Run: headless pygame with SDL's dummy video driver; simulated clock (each Clock.tick advances the game by its frame time, no real sleeping); random seed 0; keys injected as events and as key.get_pressed() state; mouse plan: one left click at the window centre at the start of phase 2, then a move to the lower-right quarter at the start of phase 3.
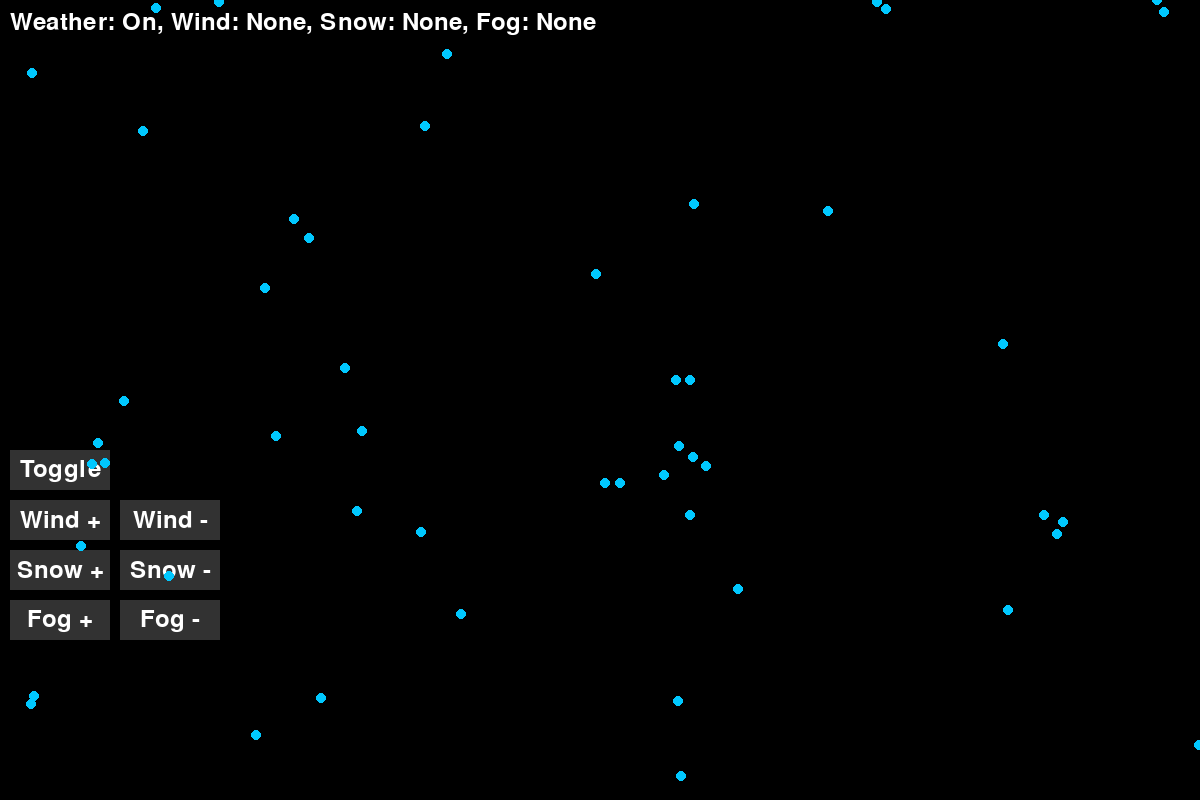
Frame 1 of 4 · flips 1–60 · no input
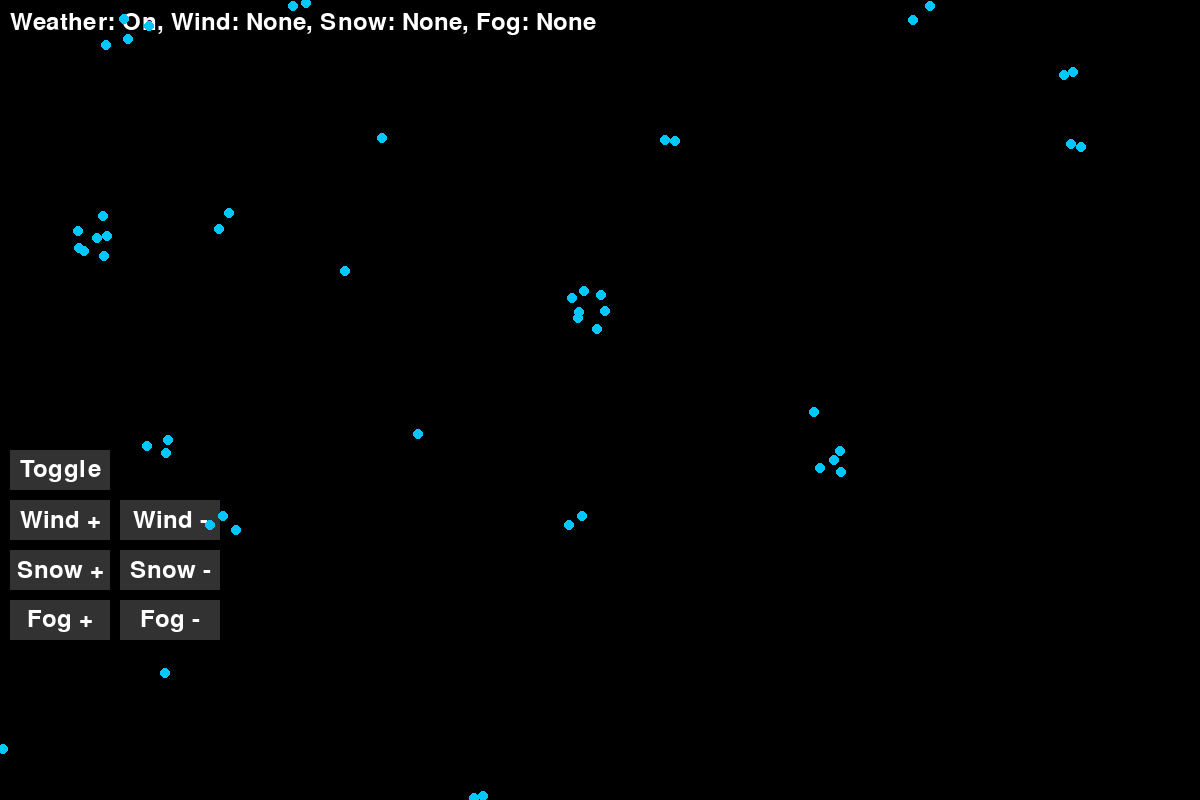
Frame 2 of 4 · flips 61–180 · clicked the window centre · tapped SPACE, RETURN · held RIGHT (→), D
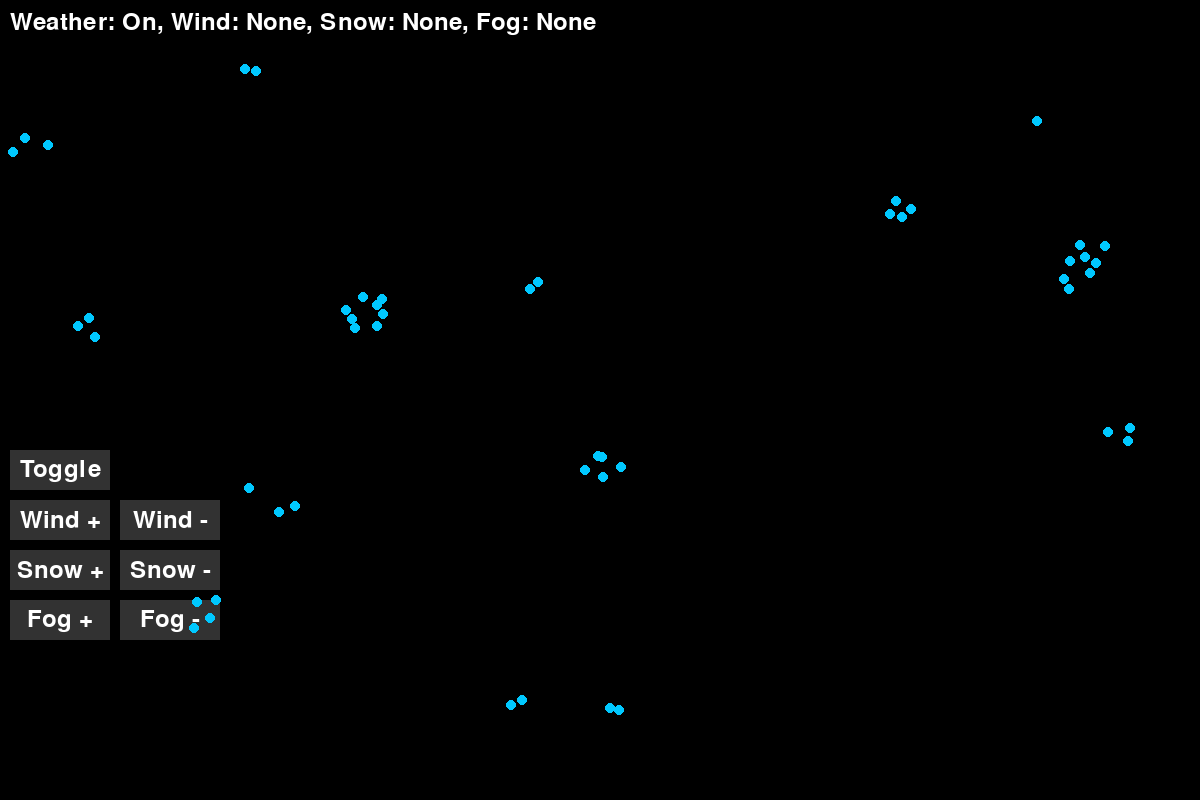
Frame 3 of 4 · flips 181–300 · moved the mouse to the lower-right quarter · held DOWN (↓), S
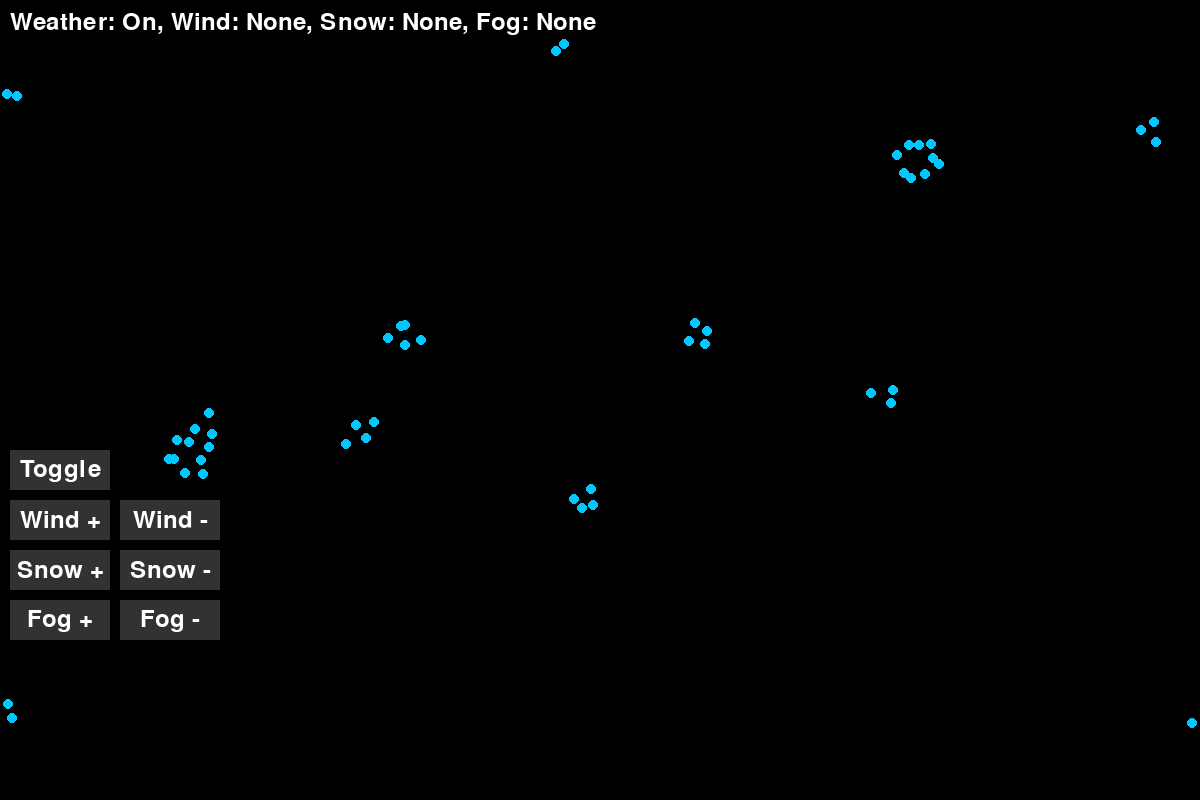
Frame 4 of 4 · flips 301–420 · held LEFT (←), A, UP (↑), W

The pygame program that drew these frames:

import pygame
import random
import csv
import time

# Initialize Pygame
pygame.init()

# Screen dimensions
WIDTH, HEIGHT = 1200, 800
screen = pygame.display.set_mode((WIDTH, HEIGHT))
pygame.display.set_caption("Weather-Influenced Flocking Simulation")

# Colors
BLACK = (0, 0, 0)
WHITE = (255, 255, 255)
BOID_COLOR = (0, 200, 255)
SNOW_COLOR = (200, 200, 255)  # Light blue for snowflakes
FOG_COLOR = (255, 255, 255, 150)  # Semi-transparent white for fog

# Boid parameters
NUM_BOIDS = 50
BOID_RADIUS = 5
BASE_SPEED = 2  # Base speed without weather influence
VIEW_RADIUS = 50
SEPARATION_DISTANCE = 20
CROWD_THRESHOLD = 5  # Maximum number of boids in the local area before moving away
CROWD_RADIUS = 30    # Radius to check for crowding

# Weather levels
LEVELS = [0.0, 0.3, 0.6, 1.0]
LEVEL_NAMES = ["None", "Light", "Medium", "Strong"]

# Initial weather states
wind_level = 0  # Index in LEVELS
snow_level = 0  # Index in LEVELS
fog_level = 0   # Index in LEVELS
weather_enabled = True  # Toggle for weather effects

# Font for displaying weather status
font = pygame.font.Font(None, 36)

# Button parameters
BUTTON_WIDTH = 100
BUTTON_HEIGHT = 40
BUTTON_MARGIN = 10
button_color = (50, 50, 50)
button_hover_color = (100, 100, 100)
button_text_color = WHITE

# Define button positions
buttons = {
    "Toggle": pygame.Rect(10, HEIGHT - 7 * (BUTTON_HEIGHT + BUTTON_MARGIN), BUTTON_WIDTH, BUTTON_HEIGHT),
    "Wind +": pygame.Rect(10, HEIGHT - 6 * (BUTTON_HEIGHT + BUTTON_MARGIN), BUTTON_WIDTH, BUTTON_HEIGHT),
    "Wind -": pygame.Rect(120, HEIGHT - 6 * (BUTTON_HEIGHT + BUTTON_MARGIN), BUTTON_WIDTH, BUTTON_HEIGHT),
    "Snow +": pygame.Rect(10, HEIGHT - 5 * (BUTTON_HEIGHT + BUTTON_MARGIN), BUTTON_WIDTH, BUTTON_HEIGHT),
    "Snow -": pygame.Rect(120, HEIGHT - 5 * (BUTTON_HEIGHT + BUTTON_MARGIN), BUTTON_WIDTH, BUTTON_HEIGHT),
    "Fog +": pygame.Rect(10, HEIGHT - 4 * (BUTTON_HEIGHT + BUTTON_MARGIN), BUTTON_WIDTH, BUTTON_HEIGHT),
    "Fog -": pygame.Rect(120, HEIGHT - 4 * (BUTTON_HEIGHT + BUTTON_MARGIN), BUTTON_WIDTH, BUTTON_HEIGHT),
}


# Boid class
class Boid:
    def __init__(self, x, y):
        self.position = pygame.Vector2(x, y)
        self.velocity = pygame.Vector2(random.uniform(-1, 1), random.uniform(-1, 1)).normalize() * BASE_SPEED

    def update(self, boids, wind_vector, snow_intensity, fog_density):
        # Compute alignment, cohesion, separation, and crowd avoidance
        alignment = self.align(boids, fog_density)
        cohesion = self.cohere(boids, fog_density)
        separation = self.separate(boids)
        crowd_avoidance = self.avoid_crowding(boids)

        # Weather influence
        wind_effect = wind_vector * 0.1 if weather_enabled else pygame.Vector2(0, 0)

        # Adjust velocity with weather effects and boid behaviors
        self.velocity += alignment + cohesion + separation + crowd_avoidance + wind_effect
        slow_factor = 1 - (0.5 * snow_intensity) if weather_enabled else 1.0  # Reduce speed by up to 50% for heavy snow
        self.velocity = self.velocity.normalize() * max(0.1, BASE_SPEED * slow_factor)

        # Update position
        self.position += self.velocity

        # Wrap around screen edges
        if self.position.x < 0:
            self.position.x = WIDTH
        elif self.position.x > WIDTH:
            self.position.x = 0
        if self.position.y < 0:
            self.position.y = HEIGHT
        elif self.position.y > HEIGHT:
            self.position.y = 0

    def align(self, boids, fog_density):
        avg_velocity = pygame.Vector2(0, 0)
        count = 0
        for boid in boids:
            if self.is_in_view(boid, fog_density):
                avg_velocity += boid.velocity
                count += 1
        if count > 0:
            avg_velocity /= count
            return (avg_velocity - self.velocity) * 0.05
        return pygame.Vector2(0, 0)

    def cohere(self, boids, fog_density):
        center_of_mass = pygame.Vector2(0, 0)
        count = 0
        for boid in boids:
            if self.is_in_view(boid, fog_density):
                center_of_mass += boid.position
                count += 1
        if count > 0:
            center_of_mass /= count
            return (center_of_mass - self.position) * 0.01
        return pygame.Vector2(0, 0)

    def separate(self, boids):
        move_away = pygame.Vector2(0, 0)
        for boid in boids:
            distance = self.position.distance_to(boid.position)
            if distance < SEPARATION_DISTANCE and boid != self:
                move_away -= (boid.position - self.position) / distance
        return move_away * 0.1

    def avoid_crowding(self, boids):
        neighbors = [boid for boid in boids if self.position.distance_to(boid.position) < CROWD_RADIUS and boid != self]
        if len(neighbors) > CROWD_THRESHOLD:
            avg_position = sum((boid.position for boid in neighbors), pygame.Vector2(0, 0)) / len(neighbors)
            return (self.position - avg_position) * 0.05
        return pygame.Vector2(0, 0)

    def is_in_view(self, boid, fog_density):
        adjusted_view_radius = max(10, VIEW_RADIUS * (1 - fog_density))
        distance = self.position.distance_to(boid.position)
        return distance < adjusted_view_radius and boid != self

    def draw(self, screen):
        pygame.draw.circle(screen, BOID_COLOR, (int(self.position.x), int(self.position.y)), BOID_RADIUS)


def draw_buttons(screen):
    for label, rect in buttons.items():
        mouse_pos = pygame.mouse.get_pos()
        color = button_hover_color if rect.collidepoint(mouse_pos) else button_color
        pygame.draw.rect(screen, color, rect)
        text = font.render(label, True, button_text_color)
        text_rect = text.get_rect(center=rect.center)
        screen.blit(text, text_rect)


def handle_button_click(event):
    global wind_level, snow_level, fog_level, weather_enabled
    if event.type == pygame.MOUSEBUTTONDOWN and event.button == 1:
        for label, rect in buttons.items():
            if rect.collidepoint(event.pos):
                if label == "Toggle":
                    weather_enabled = not weather_enabled
                elif label == "Wind +" and wind_level < 3:
                    wind_level += 1
                elif label == "Wind -" and wind_level > 0:
                    wind_level -= 1
                elif label == "Snow +" and snow_level < 3:
                    snow_level += 1
                elif label == "Snow -" and snow_level > 0:
                    snow_level -= 1
                elif label == "Fog +" and fog_level < 3:
                    fog_level += 1
                elif label == "Fog -" and fog_level > 0:
                    fog_level -= 1


def display_weather_status(screen):
    status_text = f"Weather: {'On' if weather_enabled else 'Off'}, Wind: {LEVEL_NAMES[wind_level]}, Snow: {LEVEL_NAMES[snow_level]}, Fog: {LEVEL_NAMES[fog_level]}"
    text_surface = font.render(status_text, True, WHITE)
    screen.blit(text_surface, (10, 10))


# Main simulation loop
boids = [Boid(random.randint(0, WIDTH), random.randint(0, HEIGHT)) for _ in range(NUM_BOIDS)]
running = True
clock = pygame.time.Clock()

while running:
    for event in pygame.event.get():
        if event.type == pygame.QUIT:
            running = False
        handle_button_click(event)

    # Clear the screen
    screen.fill(BLACK)

    # Draw buttons
    draw_buttons(screen)

    # Display weather status
    display_weather_status(screen)

    # Update and draw boids
    wind_vector = pygame.Vector2(LEVELS[wind_level], 0)
    snow_intensity = LEVELS[snow_level]
    fog_density = LEVELS[fog_level]

    for boid in boids:
        boid.update(boids, wind_vector, snow_intensity, fog_density)
        boid.draw(screen)

    # Refresh display
    pygame.display.flip()
    clock.tick(30)

pygame.quit()
